Dataset: dataset (GitHub, sinchana1408/Tomato_maturity_detection_and_Harvest_RecommendationSystem). Classes: breaker, green, pink, red, turner.

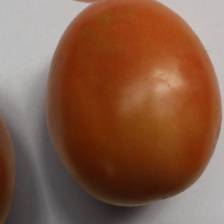
Label: pink

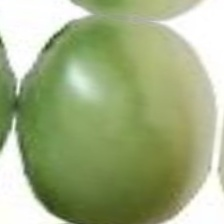
Label: green

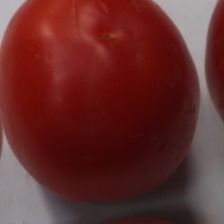
Label: red

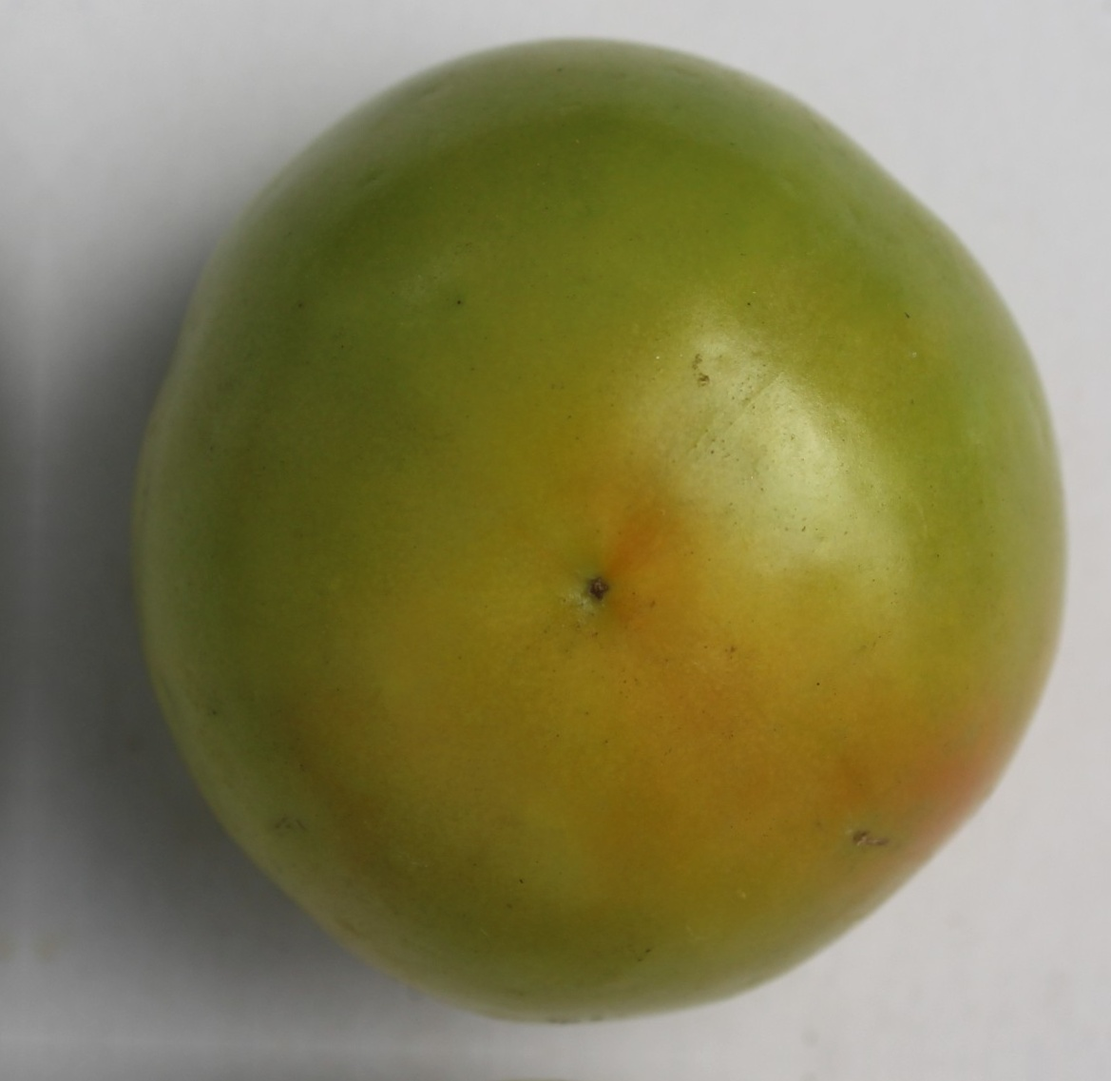
Label: breaker

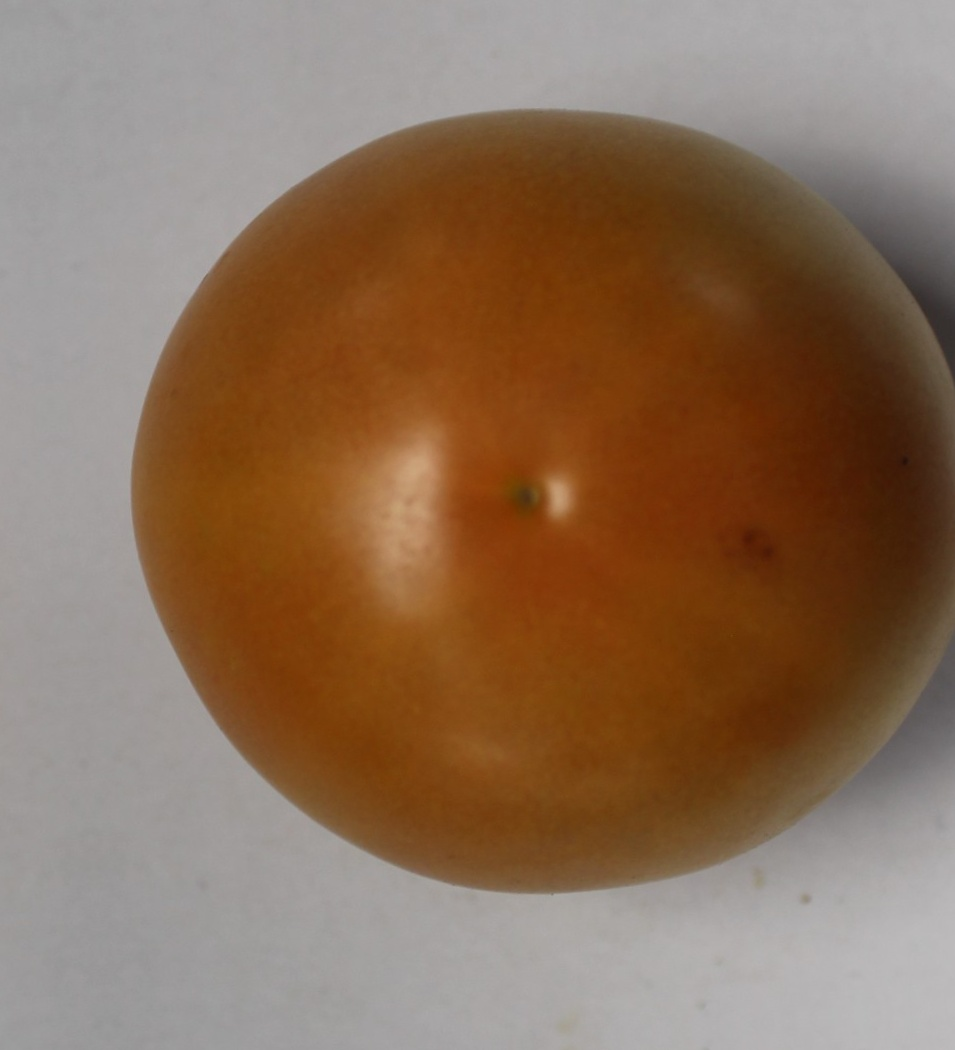
Label: pink

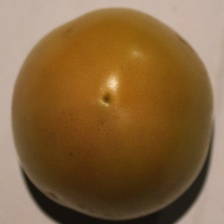
Label: turner
